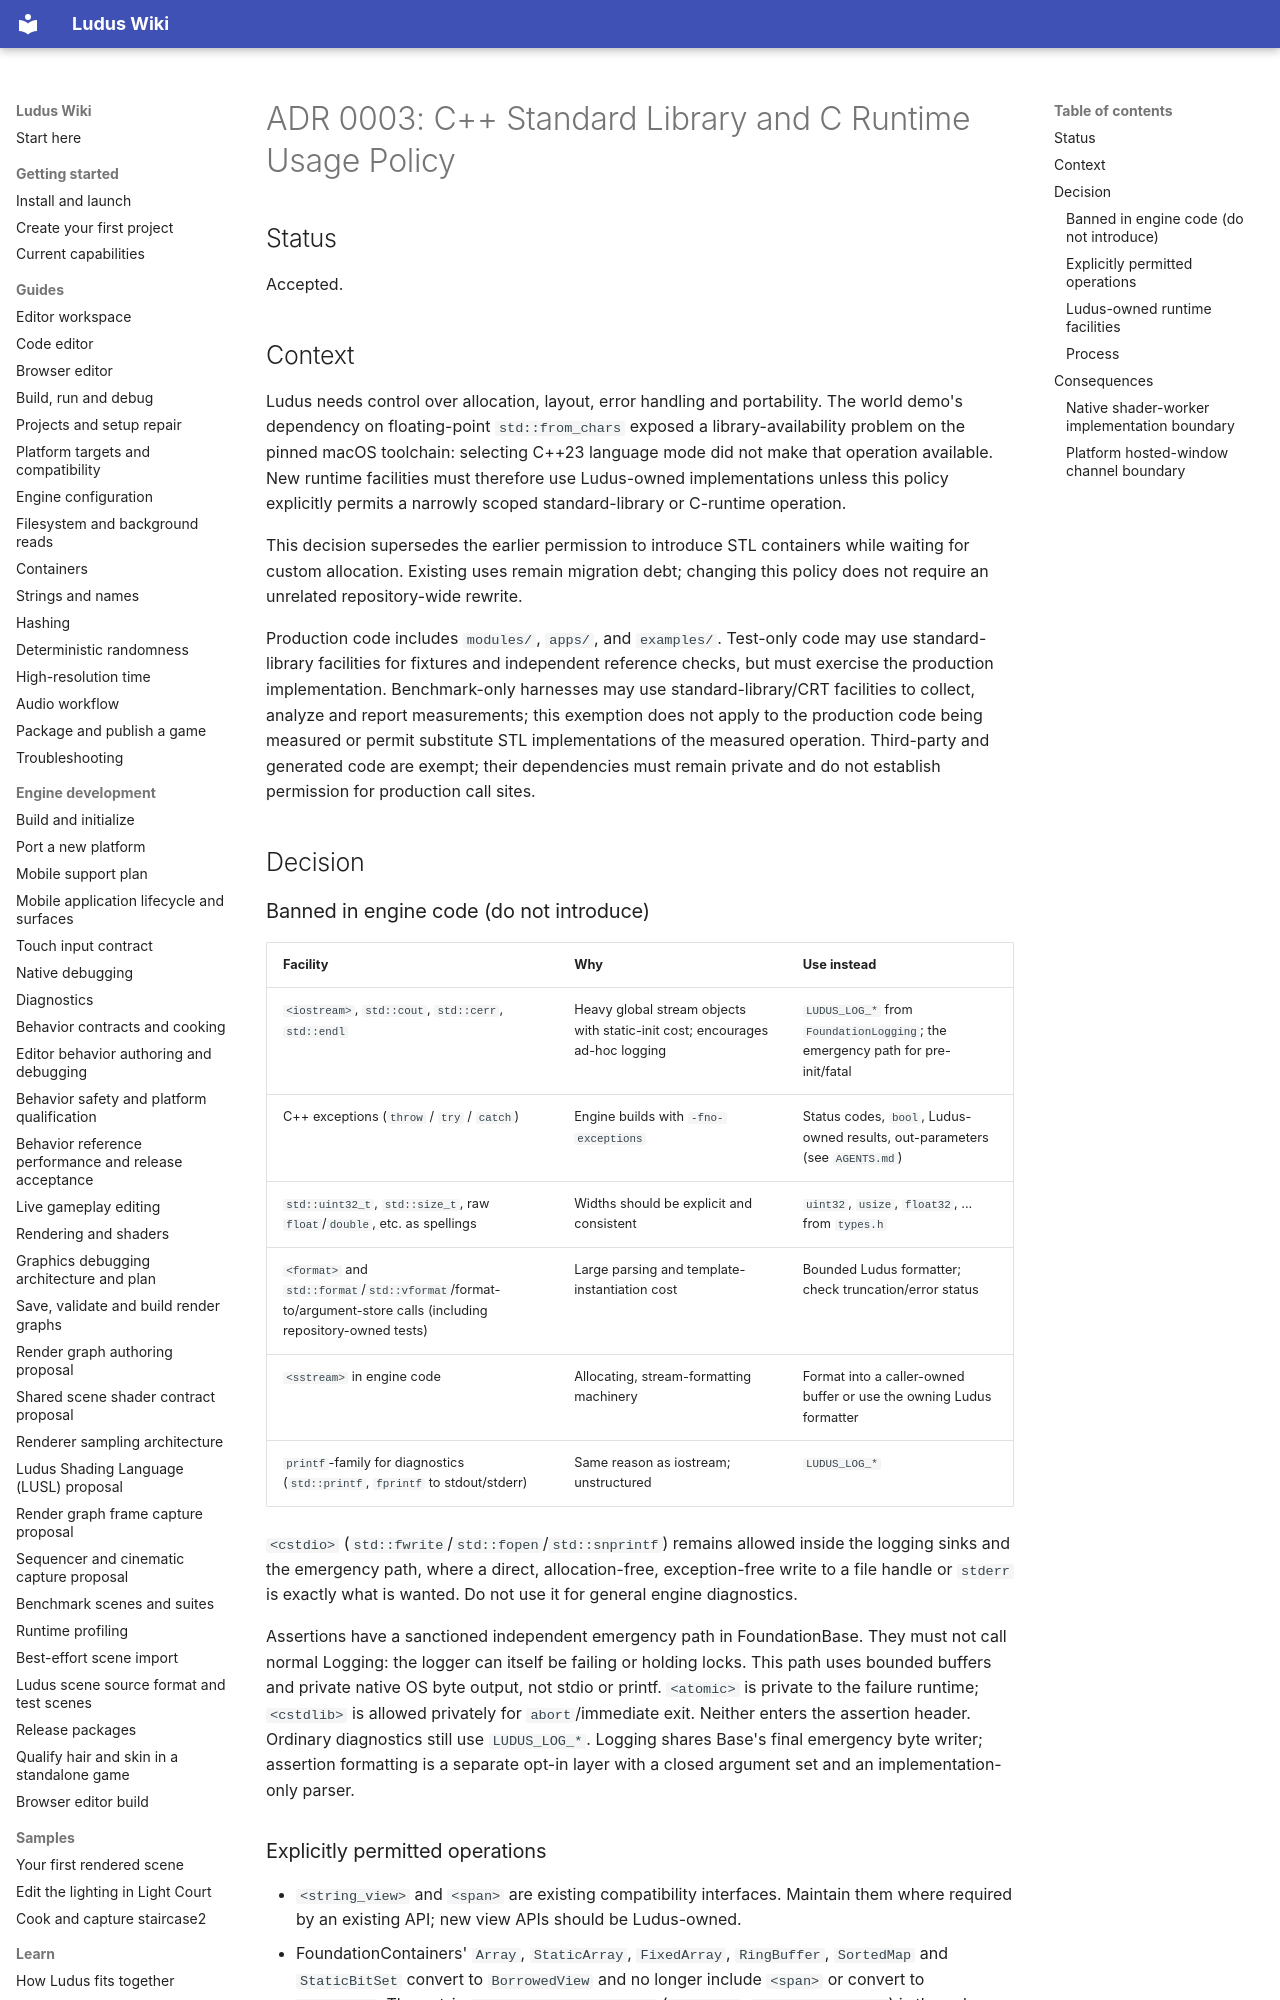

repository: The-Ludus-Project/Ludus · page: decisions/0003-standard-library-usage-policy/index.html · generator: mkdocs

# ADR 0003: C++ Standard Library and C Runtime Usage Policy

## Status

Accepted.

## Context

Ludus needs control over allocation, layout, error handling and portability.
The world demo's dependency on floating-point `std::from_chars` exposed a
library-availability problem on the pinned macOS toolchain: selecting C++23
language mode did not make that operation available. New runtime facilities
must therefore use Ludus-owned implementations unless this policy explicitly
permits a narrowly scoped standard-library or C-runtime operation.

This decision supersedes the earlier permission to introduce STL containers
while waiting for custom allocation. Existing uses remain migration debt;
changing this policy does not require an unrelated repository-wide rewrite.

Production code includes `modules/`, `apps/`, and `examples/`. Test-only code
may use standard-library facilities for fixtures and independent reference
checks, but must exercise the production implementation. Benchmark-only harnesses
may use standard-library/CRT facilities to collect, analyze and report measurements;
this exemption does not apply to the production code being measured or permit
substitute STL implementations of the measured operation. Third-party and
generated code are exempt; their dependencies must remain private and do not
establish permission for production call sites.

## Decision

### Banned in engine code (do not introduce)

| Facility | Why | Use instead |
| --- | --- | --- |
| `<iostream>`, `std::cout`, `std::cerr`, `std::endl` | Heavy global stream objects with static-init cost; encourages ad-hoc logging | `LUDUS_LOG_*` from `FoundationLogging`; the emergency path for pre-init/fatal |
| C++ exceptions (`throw` / `try` / `catch`) | Engine builds with `-fno-exceptions` | Status codes, `bool`, Ludus-owned results, out-parameters (see `AGENTS.md`) |
| `std::uint32_t`, `std::size_t`, raw `float`/`double`, etc. as spellings | Widths should be explicit and consistent | `uint32`, `usize`, `float32`, ... from `types.h` |
| `<format>` and `std::format`/`std::vformat`/format-to/argument-store calls (including repository-owned tests) | Large parsing and template-instantiation cost | Bounded Ludus formatter; check truncation/error status |
| `<sstream>` in engine code | Allocating, stream-formatting machinery | Format into a caller-owned buffer or use the owning Ludus formatter |
| `printf`-family for diagnostics (`std::printf`, `fprintf` to stdout/stderr) | Same reason as iostream; unstructured | `LUDUS_LOG_*` |

`<cstdio>` (`std::fwrite`/`std::fopen`/`std::snprintf`) remains allowed inside
the logging sinks and the emergency path, where a direct, allocation-free,
exception-free write to a file handle or `stderr` is exactly what is wanted.
Do not use it for general engine diagnostics.

Assertions have a sanctioned independent emergency path in FoundationBase.
They must not call normal Logging: the logger can itself be failing or holding
locks. This path uses bounded buffers and private native OS byte output, not
stdio or printf. `<atomic>` is private to the failure runtime; `<cstdlib>` is
allowed privately for `abort`/immediate exit. Neither enters the assertion
header. Ordinary diagnostics still use `LUDUS_LOG_*`. Logging shares Base's final
emergency byte writer; assertion formatting is a separate opt-in layer with a
closed argument set and an implementation-only parser.
